Labelled photos from "spp10", an image-classification folder in fmcruz23/eds-232-lab-4. The possible labels are: Nicrophorus tomentosus beetle, Argyria lacteella moth, Orgyia definita moth, Campaea margaritaria moth, Eudryas grata moth, Euphydryas editha butterfly, 04631 animalia chordata mammalia artiodactyla bovidae oreamnos americanus, fennel plant, Reseda lutea plant, valerian plant.

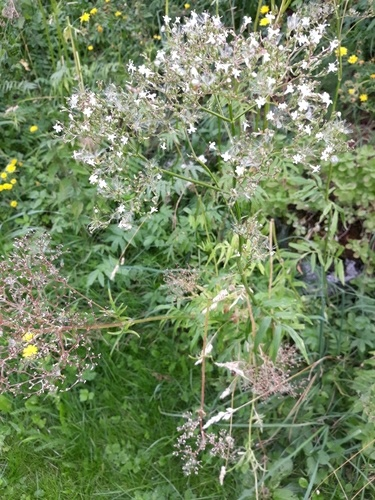
Label: valerian plant

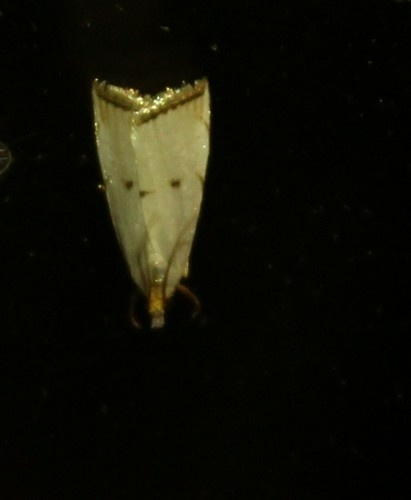
Label: Argyria lacteella moth

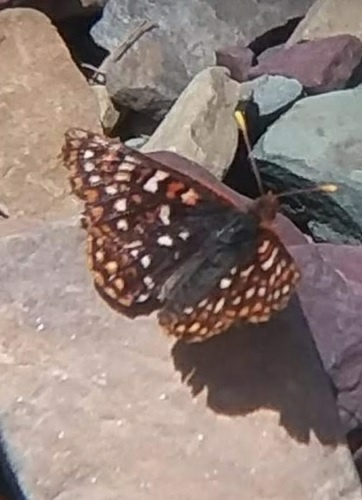
Label: Euphydryas editha butterfly

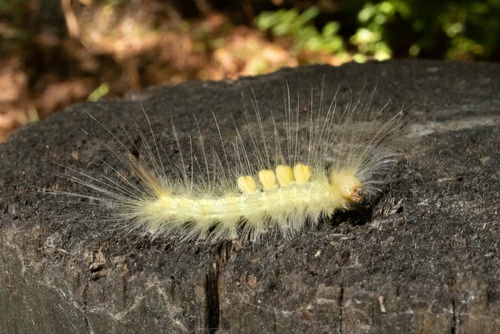
Label: Orgyia definita moth

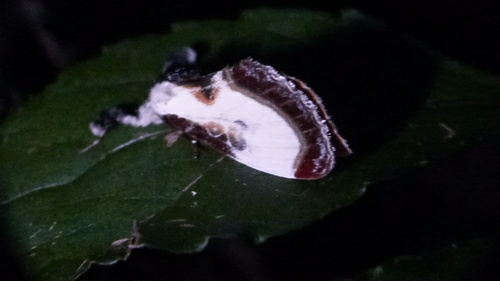
Label: Eudryas grata moth

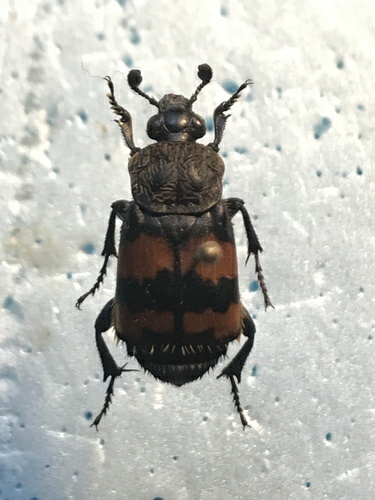
Label: Nicrophorus tomentosus beetle
